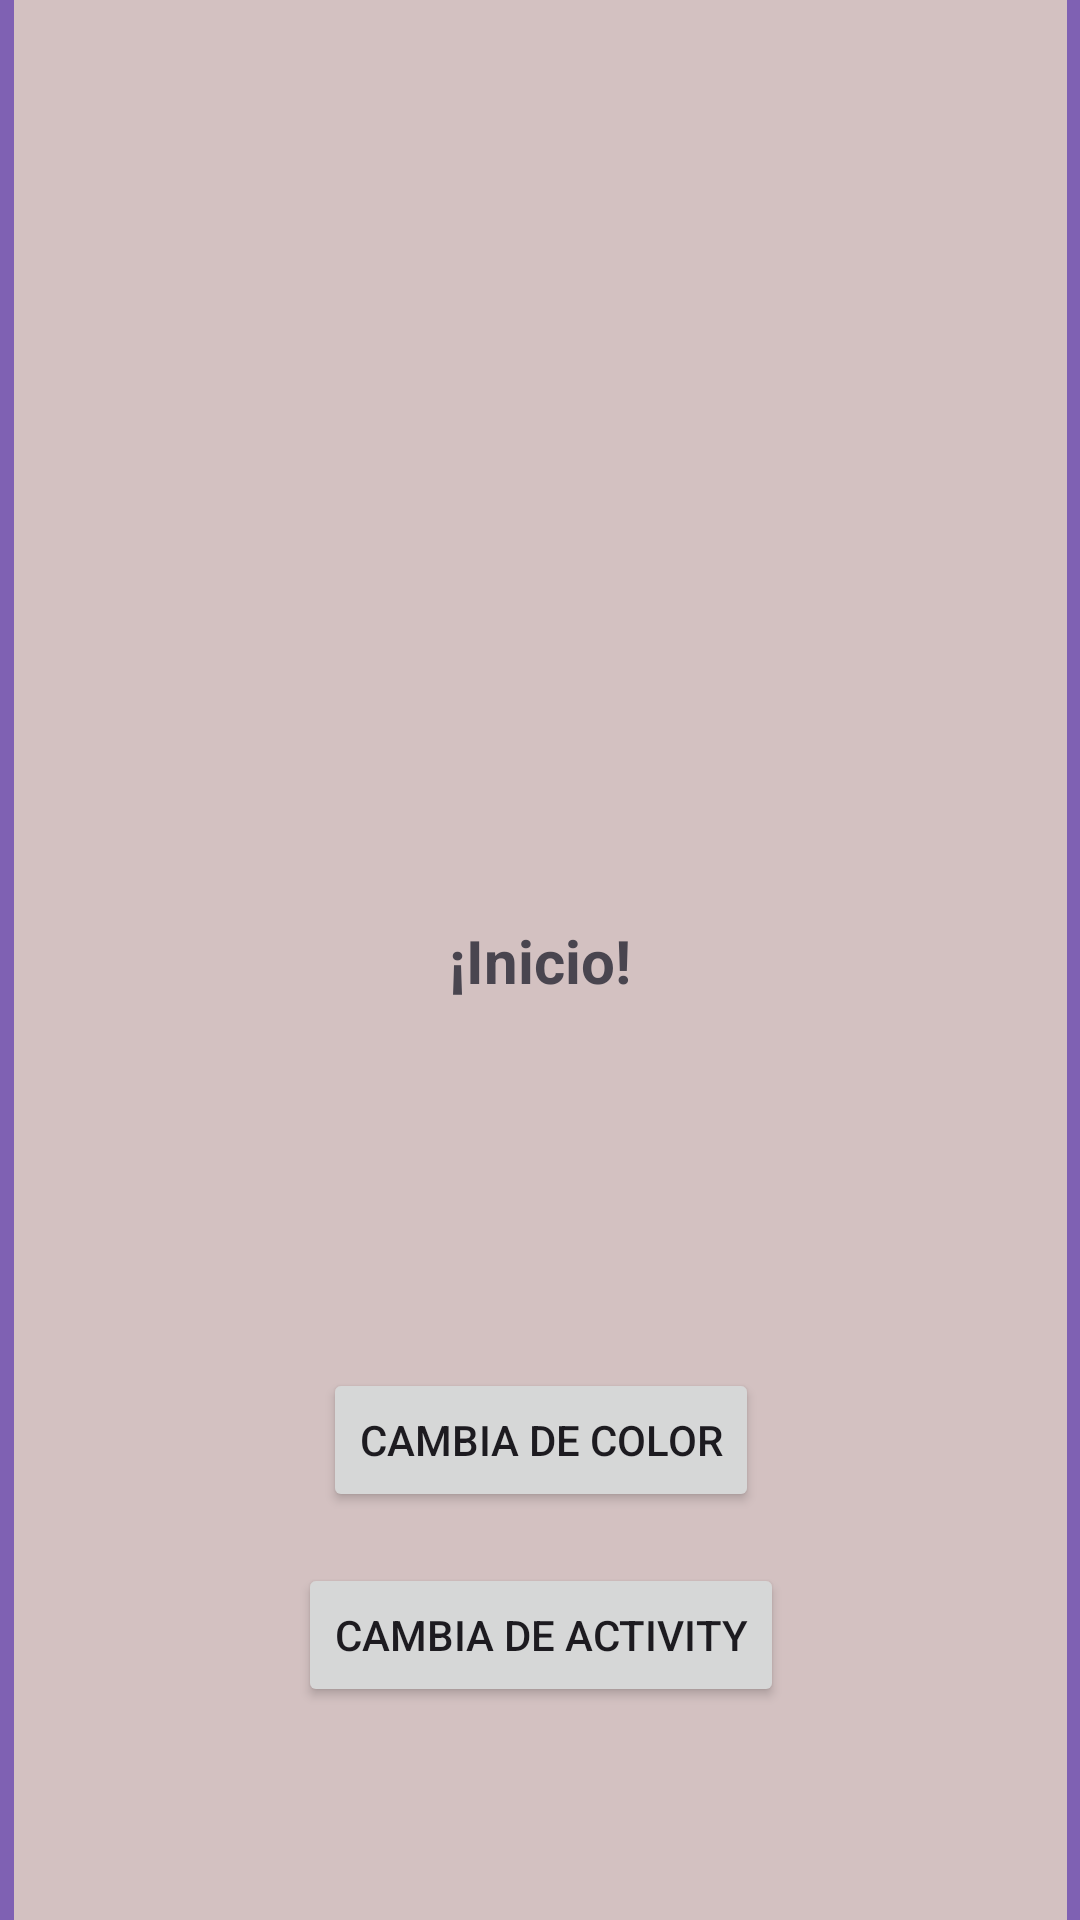

Layout XML and referenced resources for this Android screen:
<!-- AndroidManifest.xml: application theme Theme.AppKotlinPMDM -->
<!-- res/layout/activity_main.xml -->
<?xml version="1.0" encoding="utf-8"?>
<androidx.constraintlayout.widget.ConstraintLayout xmlns:android="http://schemas.android.com/apk/res/android"
    xmlns:app="http://schemas.android.com/apk/res-auto"
    xmlns:tools="http://schemas.android.com/tools"
    android:id="@+id/layoutPrincipal"
    android:layout_width="match_parent"
    android:layout_height="match_parent"
    android:background="#7F61B3"
    tools:context=".MainActivity">

    <androidx.constraintlayout.widget.ConstraintLayout
        android:id="@+id/layoutMini"
        android:layout_width="351dp"
        android:layout_height="650dp"
        android:layout_marginStart="30dp"
        android:layout_marginTop="40dp"
        android:layout_marginEnd="30dp"
        android:layout_marginBottom="41dp"
        android:background="#D3C1C1"
        app:layout_constraintBottom_toBottomOf="parent"
        app:layout_constraintEnd_toEndOf="parent"
        app:layout_constraintStart_toStartOf="parent"
        app:layout_constraintTop_toTopOf="parent">

        <Button
            android:id="@+id/buttonCambiarColor"
            android:layout_width="wrap_content"
            android:layout_height="wrap_content"
            android:layout_marginStart="130dp"
            android:layout_marginTop="461dp"
            android:layout_marginEnd="130dp"
            android:layout_marginBottom="141dp"
            android:text="Cambia de Color"
            app:layout_constraintBottom_toBottomOf="parent"
            app:layout_constraintEnd_toEndOf="parent"
            app:layout_constraintStart_toStartOf="parent"
            app:layout_constraintTop_toTopOf="parent" />

        <Button
            android:id="@+id/buttonCambiarActivity"
            android:layout_width="wrap_content"
            android:layout_height="wrap_content"
            android:layout_marginStart="130dp"
            android:layout_marginTop="17dp"
            android:layout_marginEnd="130dp"
            android:layout_marginBottom="76dp"
            android:text="Cambia de Activity"
            app:layout_constraintBottom_toBottomOf="parent"
            app:layout_constraintEnd_toEndOf="parent"
            app:layout_constraintStart_toStartOf="parent"
            app:layout_constraintTop_toBottomOf="@+id/buttonCambiarColor" />
    </androidx.constraintlayout.widget.ConstraintLayout>

    <TextView
        android:layout_width="wrap_content"
        android:layout_height="wrap_content"
        android:text="¡Inicio!"
        android:textSize="20sp"
        android:textStyle="bold"
        app:layout_constraintBottom_toBottomOf="parent"
        app:layout_constraintEnd_toEndOf="parent"
        app:layout_constraintStart_toStartOf="parent"
        app:layout_constraintTop_toTopOf="parent" />

</androidx.constraintlayout.widget.ConstraintLayout>
<!-- resources referenced by this layout -->
<resources>
  <style name="Theme.AppKotlinPMDM" parent="Base.Theme.AppKotlinPMDM" />
  <style name="Base.Theme.AppKotlinPMDM" parent="Theme.Material3.DayNight.NoActionBar">
          
          
      </style>
</resources>
